The GitHub repository Yuvanaswar/OVAscan-AI contains a labelled image folder "real time data" with 2 categories: normal, PCOS. Examples follow, each with its label.

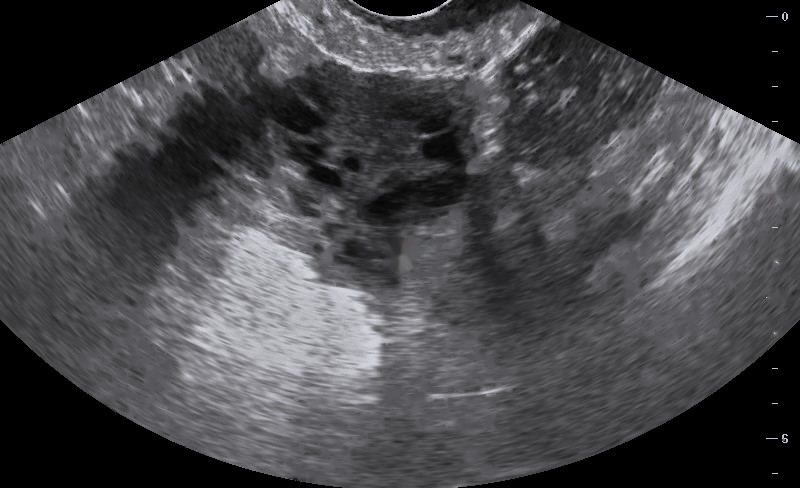
Label: PCOS

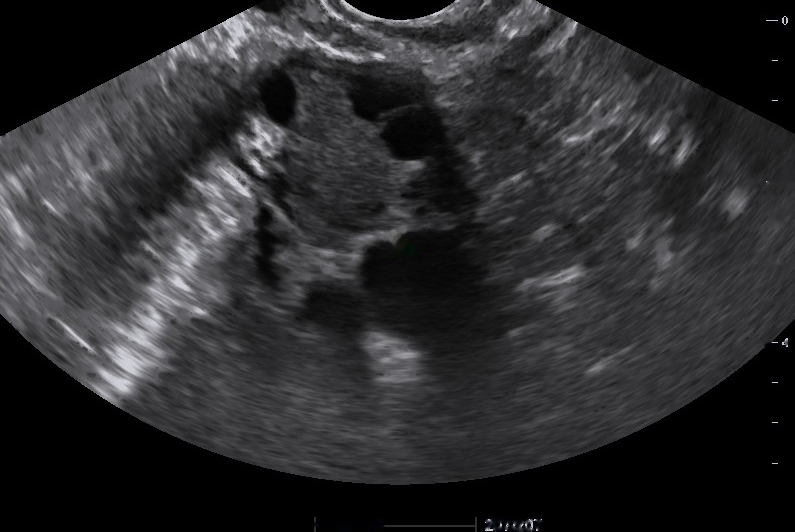
Label: PCOS

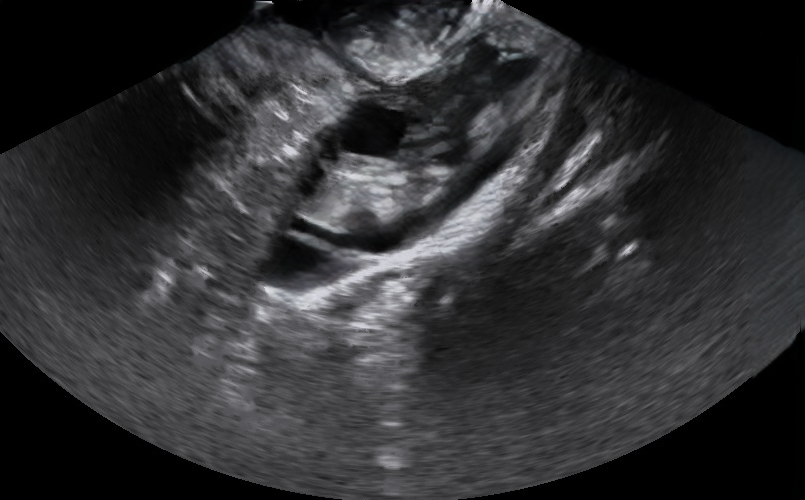
Label: PCOS

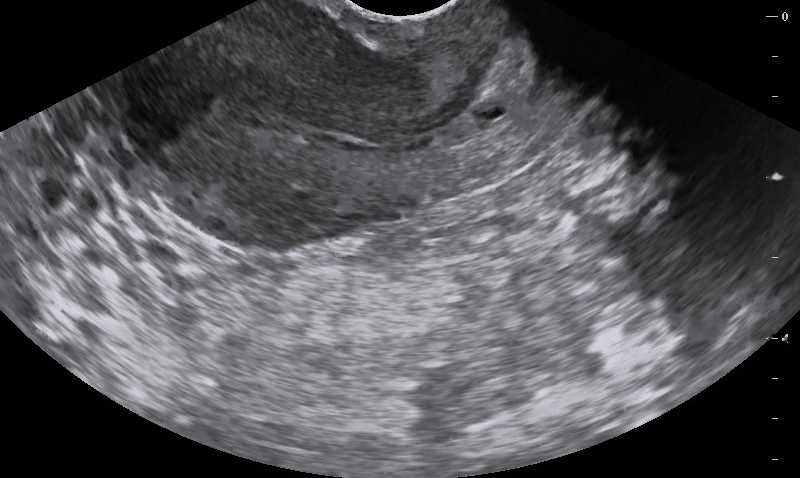
Label: normal

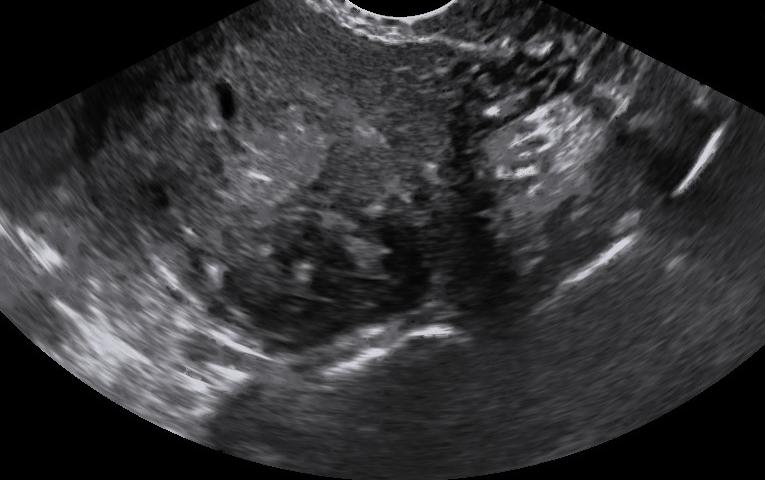
Label: normal

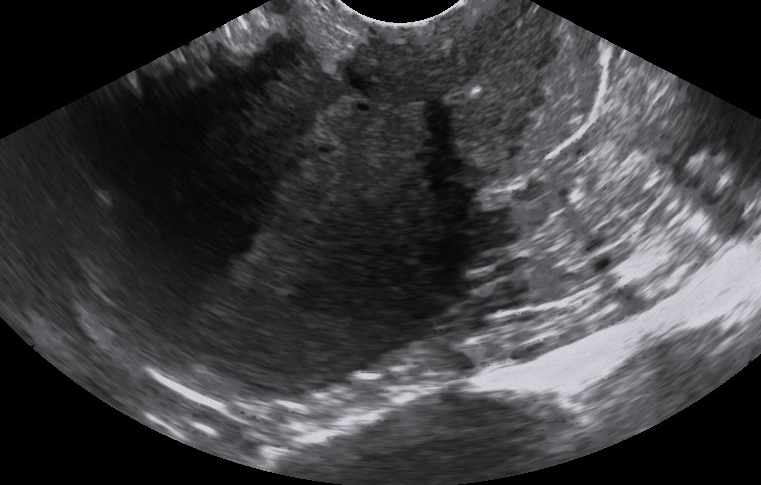
Label: normal
